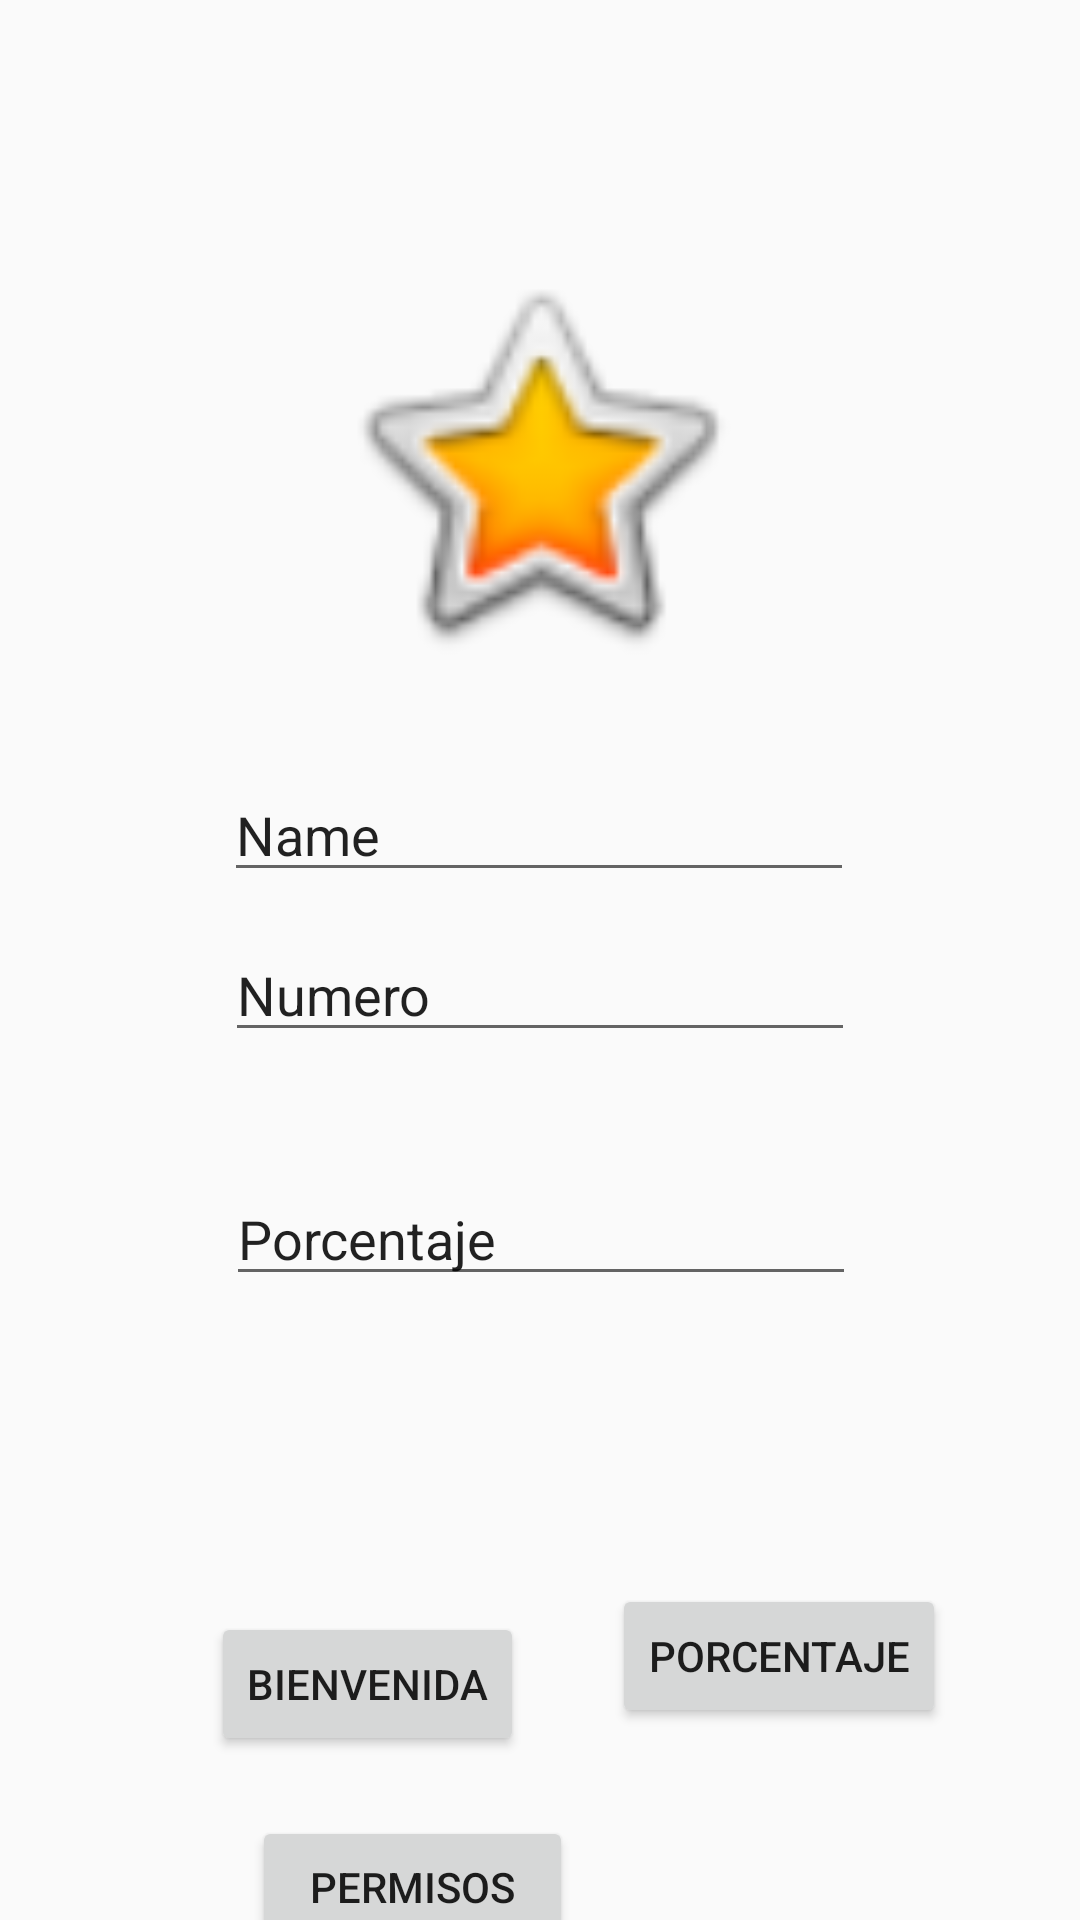

Here is an Android app screen rendered from its layout file. Give the layout XML and the strings, colors and styles it references.
<!-- AndroidManifest.xml: activity theme Theme.AppCompat.Light.NoActionBar -->
<!-- res/layout/activity_main.xml -->
<?xml version="1.0" encoding="utf-8"?>
<androidx.constraintlayout.widget.ConstraintLayout xmlns:android="http://schemas.android.com/apk/res/android"
    xmlns:app="http://schemas.android.com/apk/res-auto"
    xmlns:tools="http://schemas.android.com/tools"
    android:id="@+id/main"
    android:layout_width="match_parent"
    android:layout_height="match_parent"
    tools:context=".MainActivity">

    <EditText
        android:id="@+id/editTextText"
        android:layout_width="wrap_content"
        android:layout_height="wrap_content"
        android:layout_marginTop="256dp"
        android:ems="10"
        android:inputType="text"
        android:text="Name"
        app:layout_constraintEnd_toEndOf="parent"
        app:layout_constraintHorizontal_bias="0.497"
        app:layout_constraintStart_toStartOf="parent"
        app:layout_constraintTop_toTopOf="parent" />

    <Button
        android:id="@+id/button1"
        android:layout_width="wrap_content"
        android:layout_height="wrap_content"
        android:layout_marginTop="240dp"
        android:text="Bienvenida"
        app:layout_constraintEnd_toEndOf="parent"
        app:layout_constraintHorizontal_bias="0.275"
        app:layout_constraintStart_toStartOf="parent"
        app:layout_constraintTop_toBottomOf="@+id/editTextText" />

    <EditText
        android:id="@+id/Numeroint"
        android:layout_width="wrap_content"
        android:layout_height="wrap_content"
        android:layout_marginTop="12dp"
        android:ems="10"
        android:inputType="number"
        android:text="Numero"
        app:layout_constraintEnd_toEndOf="parent"
        app:layout_constraintStart_toStartOf="parent"
        app:layout_constraintTop_toBottomOf="@+id/editTextText" />

    <EditText
        android:id="@+id/Porcentaje"
        android:layout_width="wrap_content"
        android:layout_height="wrap_content"
        android:layout_marginTop="40dp"
        android:ems="10"
        android:inputType="number"
        android:text="Porcentaje"
        app:layout_constraintEnd_toEndOf="parent"
        app:layout_constraintHorizontal_bias="0.502"
        app:layout_constraintStart_toStartOf="parent"
        app:layout_constraintTop_toBottomOf="@+id/Numeroint" />

    <Button
        android:id="@+id/button2"
        android:layout_width="wrap_content"
        android:layout_height="wrap_content"
        android:layout_marginTop="96dp"
        android:text="Porcentaje"
        app:layout_constraintEnd_toEndOf="parent"
        app:layout_constraintHorizontal_bias="0.395"
        app:layout_constraintStart_toEndOf="@+id/button1"
        app:layout_constraintTop_toBottomOf="@+id/Porcentaje" />

    <ImageView
        android:id="@+id/imageView"
        android:layout_width="170dp"
        android:layout_height="141dp"
        android:layout_marginTop="84dp"
        app:layout_constraintEnd_toEndOf="parent"
        app:layout_constraintHorizontal_bias="0.497"
        app:layout_constraintStart_toStartOf="parent"
        app:layout_constraintTop_toTopOf="parent"
        app:srcCompat="@android:drawable/btn_star_big_on" />

    <Button
        android:id="@+id/Pedirpermiso"
        android:layout_width="107dp"
        android:layout_height="47dp"
        android:layout_marginStart="84dp"
        android:layout_marginTop="20dp"
        android:text="Permisos"
        app:layout_constraintStart_toStartOf="parent"
        app:layout_constraintTop_toBottomOf="@+id/button1" />

</androidx.constraintlayout.widget.ConstraintLayout>
<!-- resources referenced by this layout -->
<resources>

</resources>
